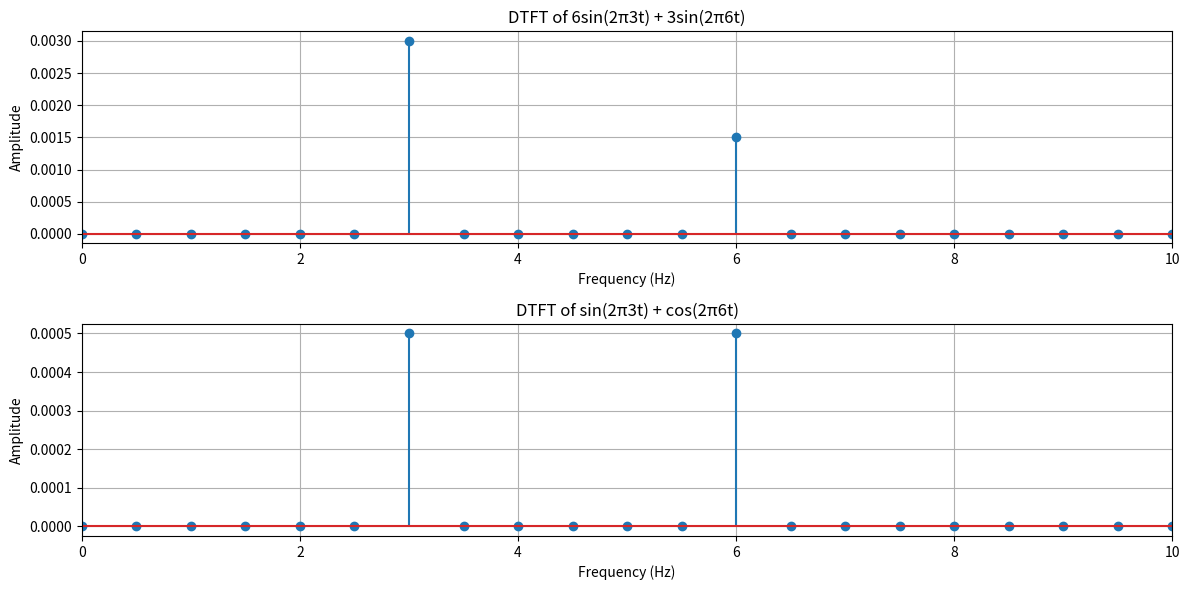

The script that saved this image:
import numpy as np
import math
import matplotlib.pyplot as plt
import scipy.fftpack
import random
from mpl_toolkits.mplot3d import Axes3D



def dtft(signal,srate):
    pnts = len(signal)  # number of time points
    fourTime = np.array(range(0, pnts)) / pnts
    fCoefs = np.zeros((len(signal)), dtype=complex)

    for fi in range(0, pnts):
        # create complex sine wave
        csw = np.exp(-1j * 2 * np.pi * fi * fourTime)
        # compute dot product between sine wave and signal
        # these are called the Fourier coefficients
        fCoefs[fi] = np.sum(np.multiply(signal, csw)) / pnts

    # extract amplitudes
    hz_len = math.floor(pnts / 2.) + 1
    ampls = np.abs(fCoefs[:hz_len] / pnts)
    ampls[1:] = 2 * ampls[1:]

    # compute frequencies vector
    hz = np.linspace(0, srate / 2, num=hz_len)

    return hz, ampls

def generate_signal(t,freq,amp,phases=None):
    if phases is None:
        phases = [0] * len(freq)

    signal = np.zeros_like(t, dtype=float)
    for f, A, phi in zip(freq, amp, phases):
        signal += A * np.sin(2 * np.pi * f * t + phi)
    return signal

def generate_cos_sin_signal(t,sin_freqs,sin_amps,cos_freqs,cos_amps):
    signal = np.zeros_like(t, dtype=float)
    for f, A in zip(sin_freqs, sin_amps):
        signal += A * np.sin(2 * np.pi * f * t)
    for f, A in zip(cos_freqs, cos_amps):
        signal += A * np.cos(2 * np.pi * f * t)
    return signal

# simulation parameters
srate = 1000 
duration = 2  
time = np.arange(0, duration, 1/srate) 
freq = [3,6]
amp = [6,3]

# generate signal
#6sin(2π3t) + 3sin(2π6t)
signal1 = generate_signal(time, freq, amp)
hz1, ampls1 = dtft(signal1, srate)

#sin(2π3t) + cos(2π6t)
signal2 = generate_cos_sin_signal(time, sin_freqs=[3], sin_amps=[1], cos_freqs=[6], cos_amps=[1])
hz2, ampls2 = dtft(signal2, srate)

plt.figure(figsize=(12, 6))
plt.subplot(2, 1, 1)
plt.stem(hz1, ampls1)
plt.title("DTFT of 6sin(2π3t) + 3sin(2π6t)")
plt.xlabel("Frequency (Hz)")
plt.ylabel("Amplitude")
plt.xlim(0, 10)
plt.grid(True)

plt.subplot(2, 1, 2)
plt.stem(hz2, ampls2)
plt.title("DTFT of sin(2π3t) + cos(2π6t)")
plt.xlabel("Frequency (Hz)")
plt.ylabel("Amplitude")
plt.xlim(0, 10)
plt.grid(True)

plt.tight_layout()
plt.show()


threshold1 = .001 
threshold2 = 0.0003
peaks1 = np.where(ampls1 > threshold1)[0]
peaks2 = np.where(ampls2 > threshold2)[0]

print("Signal 1 Frequencies (Hz):", hz1[peaks1])
print("Signal 2 Frequencies (Hz):", hz2[peaks2])